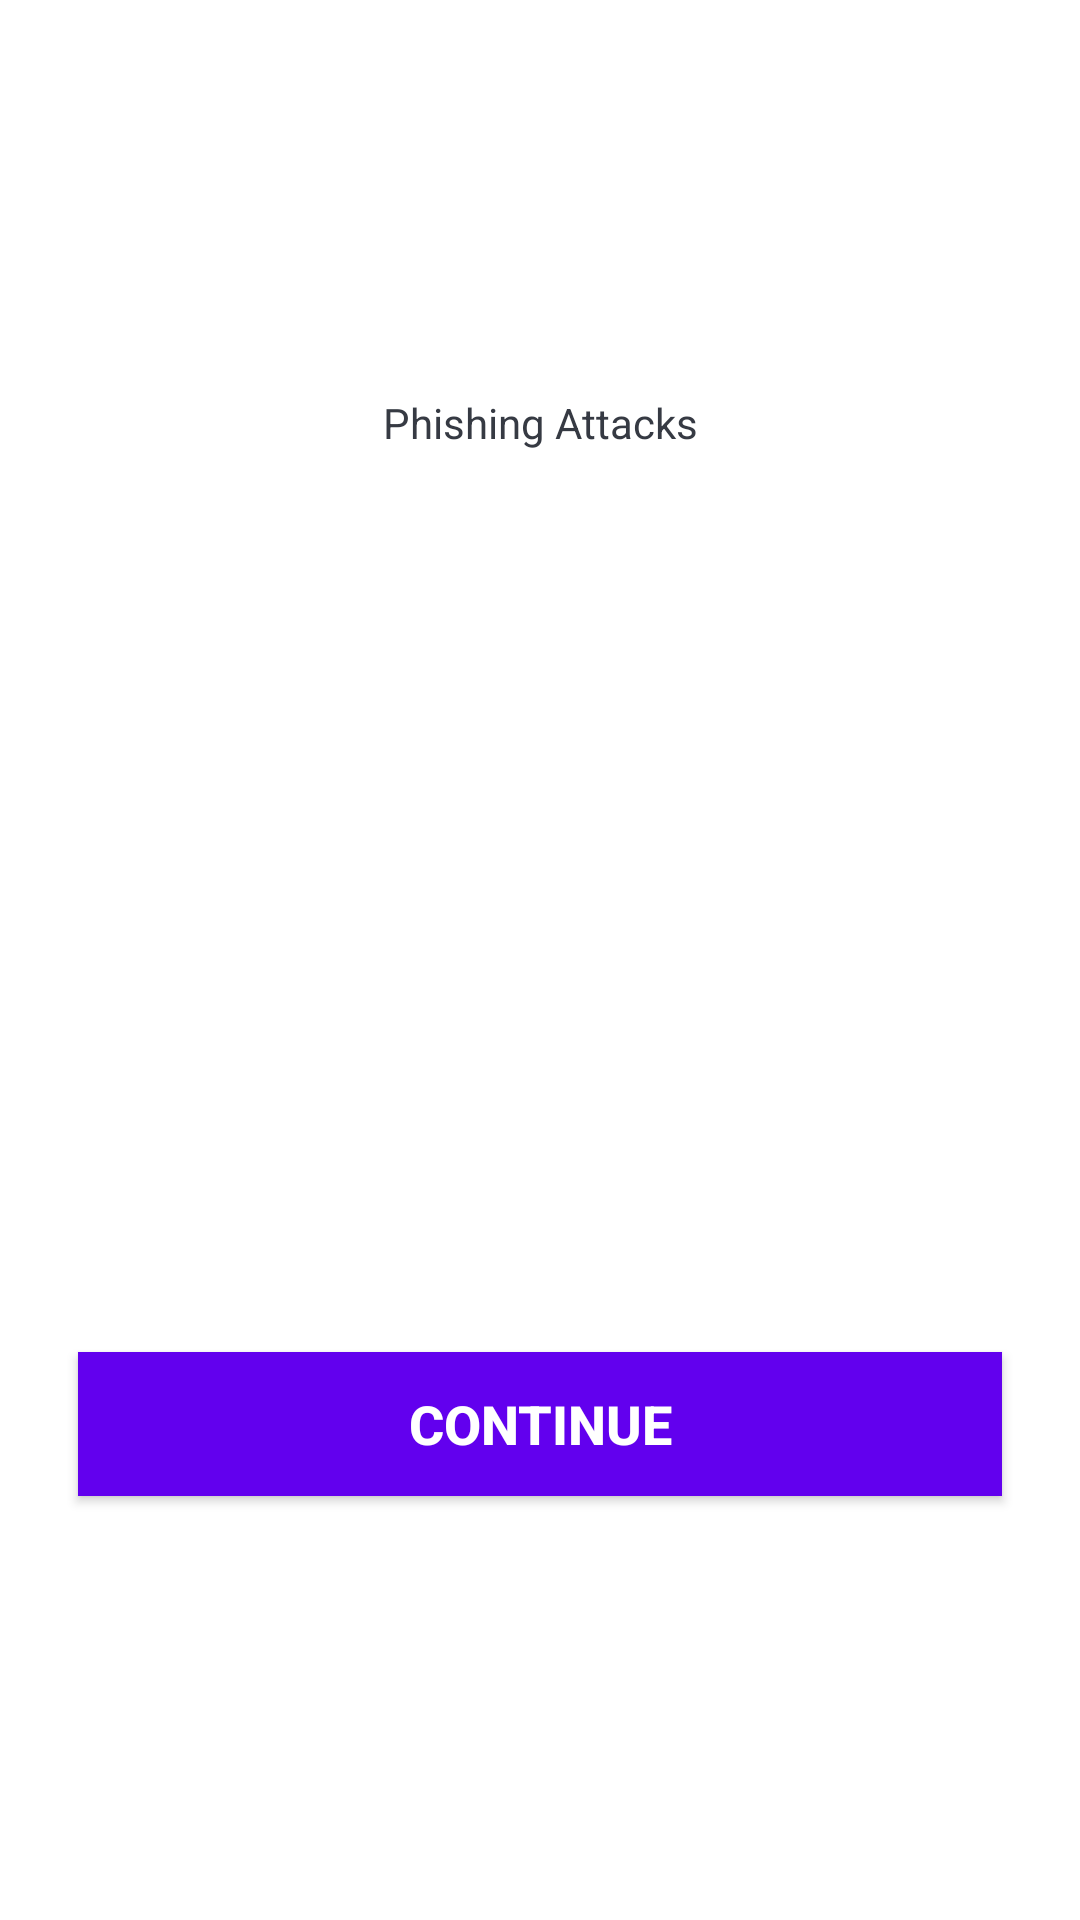

Reconstruct the res/layout file that produces this screen, plus the resources it refers to.
<!-- AndroidManifest.xml: application theme Theme.HackOverflowApp -->
<!-- res/layout/activity_info.xml -->
<?xml version="1.0" encoding="utf-8"?>
<ScrollView xmlns:android="http://schemas.android.com/apk/res/android"
    xmlns:tools="http://schemas.android.com/tools"
    android:layout_width="match_parent"
    android:layout_height="match_parent"
    android:fillViewport="true"
    tools:context=".QuizQuestionsActivity">

    <LinearLayout
        android:layout_width="match_parent"
        android:layout_height="wrap_content"
        android:padding="16dp"
        android:gravity="center"
        android:orientation="vertical">

        <TextView
            android:id="@+id/tv_title"
            android:layout_width="match_parent"
            android:layout_height="wrap_content"
            android:gravity="center"
            android:textColor="#363A43"
            android:text="Phishing Attacks"/>

        <ImageView
            android:id="@+id/iv_info"
            android:layout_height="200dp"
            android:layout_width="wrap_content"
            android:layout_marginTop="16dp"
            android:src="@drawable/ic_phishing"/>

        <TextView
            android:id="@+id/tv_content"
            android:layout_width="match_parent"
            android:layout_height="wrap_content"
            android:layout_marginStart="10dp"
            android:layout_marginTop="10dp"
            android:layout_marginEnd="10dp"
            android:layout_marginBottom="10dp"
            android:padding="15dp"
            android:textSize="18sp"
            tools:text="Apple"/>

        <Button
            android:id="@+id/btn_continue"
            android:layout_width="match_parent"
            android:layout_height="wrap_content"
            android:layout_margin="10dp"
            android:background="@color/purple_500"
            android:text="CONTINUE"
            android:textColor="@android:color/white"
            android:textSize="18sp"
            android:textStyle="bold"/>

    </LinearLayout>
</ScrollView>
<!-- resources referenced by this layout -->
<resources>
  <style name="Theme.HackOverflowApp" parent="Theme.MaterialComponents.DayNight.DarkActionBar">
          
          <item name="colorPrimary">@color/purple_500</item>
          <item name="colorPrimaryVariant">@color/purple_700</item>
          <item name="colorOnPrimary">@color/white</item>
          
          <item name="colorSecondary">@color/teal_200</item>
          <item name="colorSecondaryVariant">@color/teal_700</item>
          <item name="colorOnSecondary">@color/black</item>
          
          <item name="android:statusBarColor" tools:targetApi="l">?attr/colorPrimaryVariant</item>
          
      </style>
  <!-- not gathered from this repository: default colours our renderer supplied (Android Studio template values) -->
  <color name="purple_500">#FF6200EE</color>
  <color name="purple_700">#FF3700B3</color>
  <color name="teal_200">#FF03DAC5</color>
  <color name="teal_700">#FF018786</color>
  <color name="black">#FF000000</color>
  <color name="white">#FFFFFFFF</color>
</resources>
